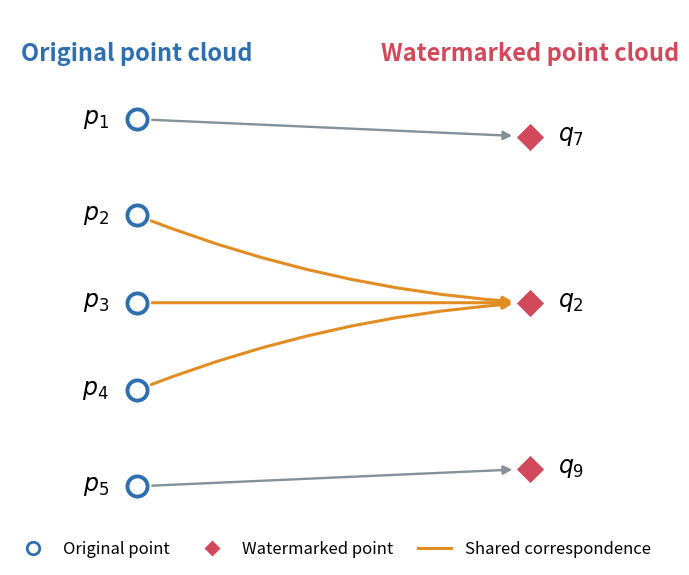

Write Python code to recreate this figure.
"""Create a schematic figure of the point-correspondence assignment.

The extractor queries the nearest watermarked point independently for every
original point.  Consequently, uniqueness is not guaranteed: several original
points can select the same watermarked point (many-to-one in the query
direction, or one-to-many when viewed from the watermarked point).
"""

from __future__ import annotations

import argparse
from pathlib import Path

import matplotlib.pyplot as plt
from matplotlib.lines import Line2D
from matplotlib.patches import FancyArrowPatch


ORIGINAL_COLOR = "#2F6FB0"
WATERMARKED_COLOR = "#D1495B"
SHARED_COLOR = "#E18D24"
ORDINARY_COLOR = "#84909A"


def _arrow(ax, start, end, color, rad=0.0, linewidth=1.7, zorder=1):
    """Draw a curved correspondence arrow between two points."""
    arrow = FancyArrowPatch(
        start,
        end,
        arrowstyle="-|>",
        mutation_scale=13,
        linewidth=linewidth,
        color=color,
        connectionstyle=f"arc3,rad={rad}",
        shrinkA=11,
        shrinkB=13,
        zorder=zorder,
    )
    ax.add_patch(arrow)


def create_assignment_figure(output: str = "DW3_demo_assign.png", show=False):
    """Generate and save a publication-ready correspondence diagram."""
    fig, ax = plt.subplots(figsize=(7.2, 7.2))

    # Positions form a bipartite schematic rather than physical coordinates.
    original = {
        r"$p_1$": (1.25, 5.1),
        r"$p_2$": (1.25, 4.0),
        r"$p_3$": (1.25, 3.0),
        r"$p_4$": (1.25, 2.0),
        r"$p_5$": (1.25, 0.9),
    }
    watermarked = {
        r"$q_7$": (5.75, 4.9),
        r"$q_2$": (5.75, 3.0),
        r"$q_9$": (5.75, 1.1),
    }

    # Independent nearest-neighbor assignments.  p2, p3, and p4 share q2.
    _arrow(ax, original[r"$p_1$"], watermarked[r"$q_7$"], ORDINARY_COLOR)
    _arrow(ax, original[r"$p_2$"], watermarked[r"$q_2$"], SHARED_COLOR, 0.08, 2.2)
    _arrow(ax, original[r"$p_3$"], watermarked[r"$q_2$"], SHARED_COLOR, 0.00, 2.2)
    _arrow(ax, original[r"$p_4$"], watermarked[r"$q_2$"], SHARED_COLOR, -0.08, 2.2)
    _arrow(ax, original[r"$p_5$"], watermarked[r"$q_9$"], ORDINARY_COLOR)

    for label, (x, y) in original.items():
        ax.scatter(x, y, s=210, facecolor="white", edgecolor=ORIGINAL_COLOR,
                   linewidth=2.8, zorder=3)
        ax.text(x - 0.32, y, label, ha="right", va="center", fontsize=17)

    for label, (x, y) in watermarked.items():
        ax.scatter(x, y, s=215, marker="D", color=WATERMARKED_COLOR,
                   edgecolor="white", linewidth=0.8, zorder=3)
        ax.text(x + 0.32, y, label, ha="left", va="center", fontsize=17)

    ax.text(1.25, 5.85, "Original point cloud", ha="center", va="center",
            fontsize=17, fontweight="bold", color=ORIGINAL_COLOR)
    ax.text(5.75, 5.85, "Watermarked point cloud", ha="center", va="center",
            fontsize=17, fontweight="bold", color=WATERMARKED_COLOR)

    legend_items = [
        Line2D([0], [0], marker="o", linestyle="none", markerfacecolor="white",
               markeredgecolor=ORIGINAL_COLOR, markeredgewidth=2,
               markersize=9, label="Original point"),
        Line2D([0], [0], marker="D", linestyle="none",
               markerfacecolor=WATERMARKED_COLOR, markeredgecolor="white",
               markersize=9, label="Watermarked point"),
        Line2D([0], [0], color=SHARED_COLOR, linewidth=2.2,
               label="Shared correspondence"),
    ]
    ax.legend(handles=legend_items, loc="lower center", ncol=3,
              bbox_to_anchor=(0.5, -0.015), frameon=False, fontsize=12,
              handlelength=2.0, columnspacing=1.5)

    ax.set_xlim(0.0, 7.0)
    ax.set_ylim(0.0, 6.35)
    ax.set_aspect("equal")
    ax.axis("off")
    fig.tight_layout(pad=0.5)

    output_path = Path(output)
    fig.savefig(output_path, dpi=300, bbox_inches="tight", facecolor="white")
    print(f"Saved correspondence figure: {output_path}")

    if show:
        plt.show()
    else:
        plt.close(fig)


def parse_args():
    parser = argparse.ArgumentParser(
        description="Draw the many-to-one point-correspondence assignment."
    )
    parser.add_argument(
        "--output",
        default="DW3_demo_assign.png",
        help="Output image path (default: DW3_demo_assign.png)",
    )
    parser.add_argument("--show", action="store_true", help="Display the figure")
    return parser.parse_args()


if __name__ == "__main__":
    args = parse_args()
    create_assignment_figure(args.output, args.show)
